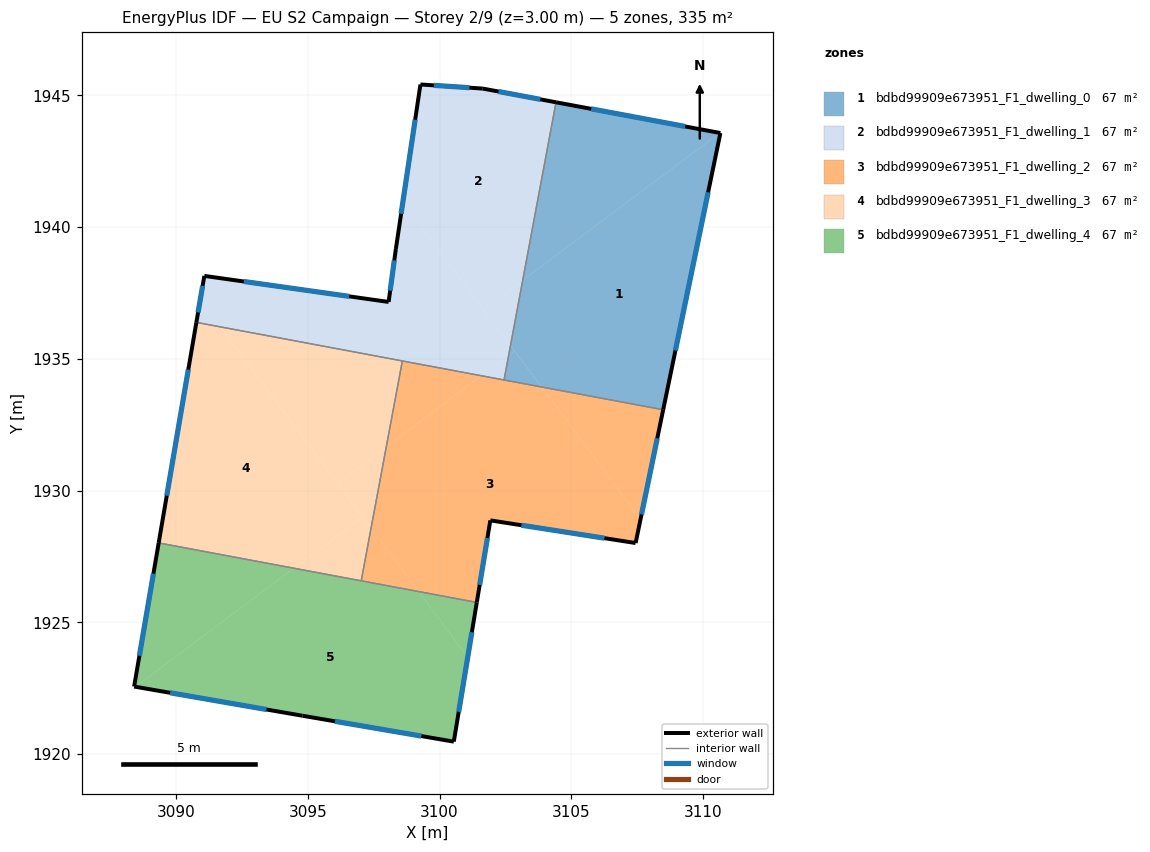
=== STOREY PLAN SPEC (per zone: floor XY polygon, exterior-wall plan segments, windows/doors) ===
zone 1: bdbd99909e673951_F1_dwelling_0  (66.9 m²)
  floor: (3110.66, 1943.57) (3108.48, 1933.07) (3103.87, 1933.93) (3102.69, 1935.51) (3103.15, 1937.98) (3110.63, 1943.57)
  floor: (3110.63, 1943.57) (3103.15, 1937.98) (3104.42, 1944.73)
  floor: (3102.85, 1935.30) (3103.87, 1933.93) (3102.45, 1934.20) (3102.62, 1935.13)
  floor: (3102.69, 1935.51) (3102.85, 1935.30) (3102.62, 1935.13)
  exterior wall: (3110.66, 1943.57) – (3104.42, 1944.74)  [6.3 m]
    window: (3109.32, 1943.82) – (3105.75, 1944.49)  [6.2 m²]
  exterior wall: (3108.48, 1933.07) – (3110.66, 1943.57)  [10.7 m]
    window: (3108.95, 1935.32) – (3110.19, 1941.32)  [10.5 m²]
  interior walls: 2
zone 2: bdbd99909e673951_F1_dwelling_1  (66.9 m²)
  floor: (3104.42, 1944.73) (3103.15, 1937.98) (3101.67, 1936.87) (3098.61, 1940.96) (3099.27, 1945.41) (3101.64, 1945.25)
  floor: (3103.15, 1937.98) (3102.69, 1935.51) (3101.67, 1936.87)
  floor: (3098.61, 1940.96) (3102.69, 1935.51) (3102.62, 1935.13) (3101.59, 1934.36) (3091.69, 1936.21) (3090.92, 1937.25) (3091.07, 1938.15) (3098.07, 1937.16) (3098.34, 1939.17)
  floor: (3102.62, 1935.13) (3102.45, 1934.20) (3101.59, 1934.36)
  floor: (3090.92, 1937.25) (3091.69, 1936.21) (3090.77, 1936.38)
  exterior wall: (3098.07, 1937.16) – (3091.07, 1938.15)  [7.1 m]
    window: (3096.57, 1937.37) – (3092.57, 1937.94)  [6.9 m²]
  exterior wall: (3098.34, 1939.17) – (3098.07, 1937.16)  [2.0 m]
    window: (3098.28, 1938.74) – (3098.13, 1937.59)  [2.0 m²]
  exterior wall: (3099.27, 1945.41) – (3098.34, 1939.17)  [6.3 m]
    window: (3099.07, 1944.07) – (3098.54, 1940.50)  [6.2 m²]
  exterior wall: (3101.64, 1945.25) – (3099.27, 1945.41)  [2.4 m]
    window: (3101.13, 1945.29) – (3099.78, 1945.38)  [2.3 m²]
  exterior wall: (3104.42, 1944.74) – (3101.64, 1945.25)  [2.8 m]
    window: (3103.82, 1944.85) – (3102.24, 1945.14)  [2.8 m²]
  exterior wall: (3091.07, 1938.15) – (3090.77, 1936.38)  [1.8 m]
    window: (3091.01, 1937.77) – (3090.84, 1936.76)  [1.8 m²]
  interior walls: 3
zone 3: bdbd99909e673951_F1_dwelling_2  (66.9 m²)
  floor: (3101.59, 1934.36) (3097.98, 1931.66) (3098.59, 1934.92)
  floor: (3103.87, 1933.93) (3107.62, 1928.91) (3107.44, 1928.01) (3101.93, 1928.87) (3101.41, 1925.76) (3099.21, 1926.17) (3097.40, 1928.58) (3097.98, 1931.66) (3101.59, 1934.36)
  floor: (3108.48, 1933.07) (3107.62, 1928.91) (3103.87, 1933.93)
  floor: (3097.40, 1928.58) (3099.21, 1926.17) (3097.03, 1926.58)
  exterior wall: (3107.44, 1928.01) – (3108.48, 1933.07)  [5.2 m]
    window: (3107.66, 1929.09) – (3108.26, 1931.98)  [5.1 m²]
  exterior wall: (3101.93, 1928.87) – (3107.44, 1928.01)  [5.6 m]
    window: (3103.11, 1928.69) – (3106.26, 1928.19)  [5.5 m²]
  exterior wall: (3101.41, 1925.76) – (3101.93, 1928.87)  [3.2 m]
    window: (3101.52, 1926.42) – (3101.82, 1928.20)  [3.1 m²]
  interior walls: 4
zone 4: bdbd99909e673951_F1_dwelling_3  (66.9 m²)
  floor: (3091.69, 1936.21) (3097.08, 1929.01) (3094.47, 1927.05) (3089.34, 1928.01) (3090.77, 1936.38)
  floor: (3098.59, 1934.92) (3097.98, 1931.66) (3096.13, 1930.28) (3091.69, 1936.21)
  floor: (3097.08, 1929.01) (3097.40, 1928.58) (3097.03, 1926.58) (3094.47, 1927.05)
  floor: (3097.98, 1931.66) (3097.40, 1928.58) (3096.13, 1930.28)
  exterior wall: (3090.77, 1936.38) – (3089.34, 1928.01)  [8.5 m]
    window: (3090.47, 1934.59) – (3089.65, 1929.81)  [8.3 m²]
  interior walls: 3
zone 5: bdbd99909e673951_F1_dwelling_4  (66.9 m²)
  floor: (3099.21, 1926.17) (3101.07, 1923.68) (3100.54, 1920.47) (3094.80, 1921.46) (3088.46, 1922.56) (3094.47, 1927.05)
  floor: (3094.47, 1927.05) (3088.46, 1922.56) (3088.41, 1922.57) (3089.34, 1928.01)
  floor: (3101.41, 1925.76) (3101.07, 1923.68) (3099.21, 1926.17)
  exterior wall: (3089.34, 1928.01) – (3088.41, 1922.57)  [5.5 m]
    window: (3089.14, 1926.85) – (3088.61, 1923.73)  [5.4 m²]
  exterior wall: (3100.54, 1920.47) – (3101.41, 1925.76)  [5.4 m]
    window: (3100.73, 1921.61) – (3101.23, 1924.63)  [5.2 m²]
  exterior wall: (3094.80, 1921.46) – (3100.54, 1920.47)  [5.8 m]
    window: (3096.03, 1921.25) – (3099.31, 1920.69)  [5.7 m²]
  exterior wall: (3088.41, 1922.57) – (3094.80, 1921.46)  [6.5 m]
    window: (3089.78, 1922.33) – (3093.43, 1921.69)  [6.4 m²]
  interior walls: 2

=== DERIVED (storey summary) ===
Building: EU S2 Campaign
Storey: 2 of 9  (floor level z = 3.00 m)
Storey gross floor area: 334.6 m²
Zones on this storey: 5
  - bdbd99909e673951_F1_dwelling_0: floor 66.9 m²; exterior wall 17.1 m (51.2 m²); 2 window(s) 16.7 m²; WWR 32.7%
  - bdbd99909e673951_F1_dwelling_1: floor 66.9 m²; exterior wall 22.4 m (67.2 m²); 6 window(s) 21.9 m²; WWR 32.7%
  - bdbd99909e673951_F1_dwelling_2: floor 66.9 m²; exterior wall 13.9 m (41.7 m²); 3 window(s) 13.6 m²; WWR 32.7%
  - bdbd99909e673951_F1_dwelling_3: floor 66.9 m²; exterior wall 8.5 m (25.5 m²); 1 window(s) 8.3 m²; WWR 32.7%
  - bdbd99909e673951_F1_dwelling_4: floor 66.9 m²; exterior wall 23.2 m (69.6 m²); 4 window(s) 22.7 m²; WWR 32.7%
Zone adjacency (shared interzone walls):
  - bdbd99909e673951_F1_dwelling_0 ↔ bdbd99909e673951_F1_dwelling_1
  - bdbd99909e673951_F1_dwelling_0 ↔ bdbd99909e673951_F1_dwelling_2
  - bdbd99909e673951_F1_dwelling_1 ↔ bdbd99909e673951_F1_dwelling_2
  - bdbd99909e673951_F1_dwelling_1 ↔ bdbd99909e673951_F1_dwelling_3
  - bdbd99909e673951_F1_dwelling_2 ↔ bdbd99909e673951_F1_dwelling_3
  - bdbd99909e673951_F1_dwelling_2 ↔ bdbd99909e673951_F1_dwelling_4
  - bdbd99909e673951_F1_dwelling_3 ↔ bdbd99909e673951_F1_dwelling_4